pico-8 play session: hold → + tap 🅾, after a click and taps of 🅾, ❎, 🅾+❎, 🅾 in the second before t = 0

[t = 1 s] hold → ~1s, tap 🅾 ~2×
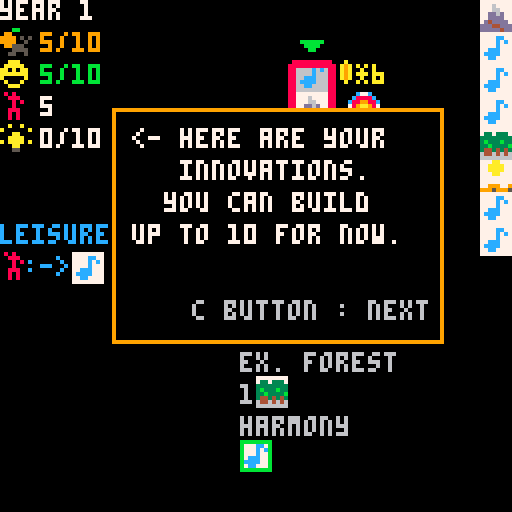
[t = 2 s] hold → ~2s, tap 🅾 ~4×
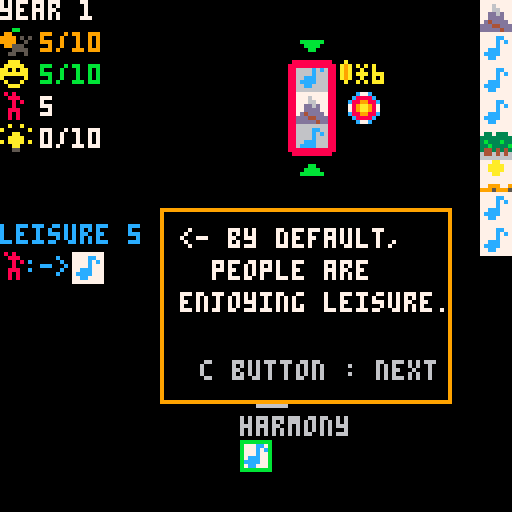
[t = 4 s] hold → ~4s, tap 🅾 ~7×
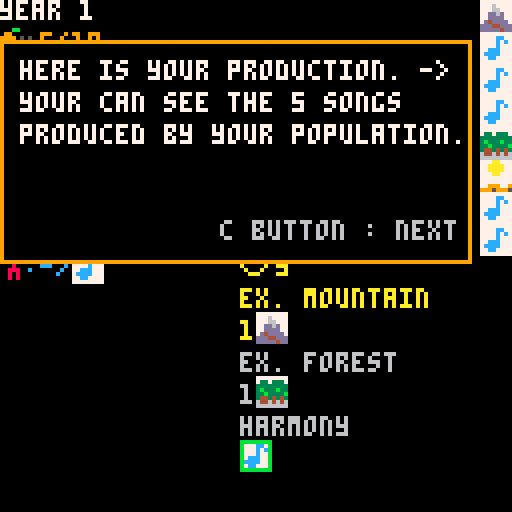
[t = 6 s] hold → ~6s, tap 🅾 ~10×
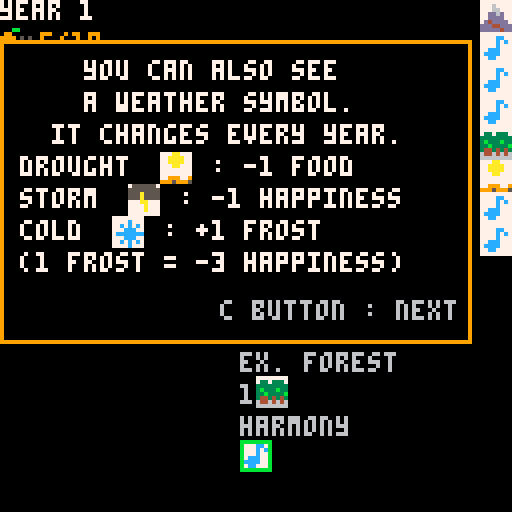
[t = 8 s] hold → ~8s, tap 🅾 ~14×
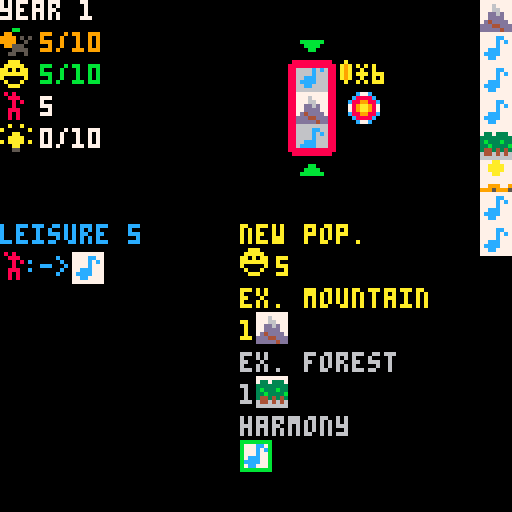

pico-8 cartridge
version 7
__lua__
combos_displayed = 4

p_song = {1, "song"}
p_wood = {2, "wood"}
p_game = {3, "game"}
p_fruit = {4, "fruit",{"+1 food"}}
p_rock = {5, "rock"}
p_clay = {6, "clay"}
p_storm = {7, "storm",{"-1 happiness"}}
p_cold = {8, "cold",{"+1 frost","(-3 happiness)"}}
p_mushroom = {9, "mushroom"}
p_spear = {10, "spear",{"beats 1 enemy","on the sides"}}
p_fire = {11, "fire", {"-1 frost"}}
p_speech = {12, "speech"}
p_fence = {13, "fence", {"stuns enemies","on the sides"}}
p_forest = {14, "forest"}
p_mountain = {15, "mountain"}
p_hammerstone = {25, "hammerstone",{"stuns and beats","enemy at its right"}}
p_flint = {26, "flint", {"beats 1 adjacent enemy"}}
p_coal = {27, "coal"}
p_gem = {28, "gem"}
p_gold = {29, "gold"}
p_oil = {30, "oil"}
p_uranium = {31, "uranium"}
p_sheep = {32, "sheep", {"+3 food"}}
p_horse = {33, "horse"}
p_manure = {34, "manure", {"-1 happiness"}}
p_fur = {35, "fur", {"-1 frost"}}
p_jar = {36, "jar", {"+1 max food","for the year"}}
p_dwelling = {37, "dwelling"}
p_effigy = {38, "effigy",{"+1 max happy","for the year","+1 happiness"}}
p_altar = {39, "altar"}
p_persuasion = {40, "persuasion"}
p_drought = {41, "drought",{"-1 food"}}

p_wolf = {42, "wolf",
{"-2 food",
"if no food,",
"-1 population"},
{"the remnants of the",
"hungry wolf pack flee !",
"with them gone,",
"there should be",
"more game for you !",
"(+1 game for the year)"},
2, {3,4}, {2,3}}

p_outcast = {43, "outcast",
{"-3 food"},
{"the outcasts scatter",
"before your might.",
"awed by your power,",
"some of them",
"beg to join you.",
"(+1 population)"},
3, nil, {1,2}}

p_bear = {44, "bear",
{"-5 food",
"if no food,",
"-1 population"},
{"you have defeated",
"the bears !"},
4, {4,5}, {3,4}}

p_raider = {45, "raider",
{"cannot be locked",
"-1 leisure pop.",
"-2 food"},
{"the ravaging raiders",
"have been repelled !"},
5, nil, {5,6}}

p_wheat = {52, "wheat"}
p_masonry = {53, "masonry"}
p_arrow = {54, "arrow", {"beats 2 enemies","on the sides"}}

sp_oven = "sp_oven"
sp_shrine = "sp_shrine"
sp_torchlight = "sp_torchlight"

lands = {p_forest, p_mountain}
mountains = {p_rock, p_clay, p_gem, p_stone, p_coal, p_gold, p_rock, p_oil, p_rock, p_rock, p_uranium}
all_explore = {"ex. forest","ex. mountain","ex. cave"}

seasons = {{"spring", 5, {}},
{"summer", 6, {p_storm}},
{"fall", 5, {p_storm}},
{"winter", 4, {p_cold}}}

weathers = {p_storm, p_cold, p_drought}
enemy_types = {
 [1] = {p_wolf, p_outcast},
 [2] = {p_bear, p_raider}
}

function remove(list, rank)
 for i = rank, #list do
  list[i] = list[i+1]
 end
end

function nb_in(item, list)
 nb = 0
 for i in all(list) do
  if (i == item) nb+=1
 end
 return nb
end

function deepcopy(list)
 res = {}
 for i in all(list) do
  add(res, i)
 end
 return res
end

function show_sign(val)
 if (val>0) return "+"..val
 return val
end


---------- combos

function combo(name, text, requires,
tech, effect)
 c = {}
 c.name = name
 c.text = text
 c.order = requires[1]
 c.quantity = {}
 c.only = {}
 c.none = {}
 for i = 1, #requires[2], 2 do
  if requires[2][i+1] == "only" then
   add(c.only, requires[2][i])
  elseif requires[2][i+1] == "none" then
   add(c.none, requires[2][i])
  elseif requires[2][i+1] == "left" then
   c.left = requires[2][i]
  elseif requires[2][i+1] == "right" then
   c.right = requires[2][i]
  else
   add(c.quantity, requires[2][i])
   add(c.quantity, requires[2][i+1])
  end
 end
 c.tech = tech
 c.effect = effect
 return c
end

function message(x0, y0, x1, y1, text, next_msg)
 m = {}
 m.x0 = x0
 m.y0 = y0
 m.x1 = x1
 m.y1 = y1
 m.text = text
 m.next_msg = next_msg
 return m
end

function max_food()
 mf = 10
 for i in all(techs) do
  if (i[1] == "granary") mf+=1
 end
 return mf+yearly_mf
end

function max_happiness()
 mh = 10
 for i in all(techs) do
  if (i[1] == "ritual") mh+=1
  if (i[1] == "tradition") mh+=2
  if (i[1] == "law") mh+=3
  if (i[1] == "justice") mh+=4
 end
 return mh+yearly_mh
end

function max_tech()
 return 10*(#wheel)
end

function quantity(prod, item)
 cut = 0
 if prod == p_fire then
  for i in all(sp_tech) do
   if (i==sp_oven) cut+=1
  end
 end
 if type(item) == "number" then
  q = item
 else
  q = 1
  for j in all(techs) do
   if (j[1]==item) q+=1
   if (j[1]=="altar" and nb_in(item,{"ritual","tradition"})>0) q-=1
  end
 end
 return max(cut+q,0)
end

function c_level(lvl)
 if (#wheel<lvl) current_msg=lvl_msg[lvl]
 for i = #wheel+1, lvl do
  add(wheel, false)
  add(slides, 0)
 end
-- if (#wheel>=3) slide_action=true
end


---------- combo effects

function c_attack(range, nb_targets, prod)
 nt = nb_targets
-- nb_targets = target[2]
-- if target[1] == "visible" then
 for i in all(range) do
  if (nt<=0) break
  if i > 0
  and i <= #wheel
  and nb_in(roster[wheel[i]], enemies) > 0
  and nb_in(wheel[i], killed) <= 0 then
   add(killed, wheel[i])
   if prod != nil then
    add(passive_anims, {prod, "beats "..roster[wheel[i]][2]})
   end
   nt -= 1
  end
 end
end

function c_attack_wheel(nb_targets)
 ran = {}
 for i = 1, #wheel do
  add(ran, i)
 end
 c_attack(ran, nb_targets)
end

function c_bird_hunt()
 nb_game = 0
 for i in all(roster) do
  if (i==p_game) nb_game+=1
 end
 c_mod_food(nb_game*4)
end

function c_harvest()
 harvested = 0
 for i in all(wheel) do
  if (roster[i]==p_wheat) harvested+=harvest_bonus
 end
 c_mod_food(harvested)
end

function c_newpop(tmp)
-- happiness -= pop_total()
 leisure += 1
end

function c_mod_happiness(val,prod)
 happiness = min(max_happiness(),happiness+val)
 if prod != nil then
  add(passive_anims, {prod,show_sign(val).." happiness"})
 end
end

function c_mod_happiness_low(val, prod)
 if happiness < 0 then
  c_mod_happiness(val*3, prod)
 else
  c_mod_happiness(val, prod)
 end
end

function c_mod_food(val, prod)
 food = max(0,food+val)
 if prod != nil then
  add(passive_anims, {prod,show_sign(val).." food"})
 end
end

function game_over()
 current_msg = message(0, 0, 127, 127,
 {"on their "..year.."th year,",
 "",
 "the brave tribe met their end.",
 "",
 "",
 "***** game over *****"},
 "restart")
end

function exile_pop()
 if pop_total() <= 1 then
  game_over()
  return
 end
 exile = flr(rnd(pop_total()))+1
 if exile <= leisure then
  exile_anim = {"leisure", 100}
  leisure -= 1
 else
  exile -= leisure
  for activ in all(techs) do
   if activ[2] == "activity" then
    exile -= 1
    if exile == 0 then
     exile_anim = {activ[1], 100}
     del(techs, activ)
     sel_tech = 0
     break
    end
   end
  end
 end
end

function c_devour(val)
 if food > 0 then
  c_mod_food(-val)
 else
  add(passive_anims, {p, "-1 pop. !"})
  exile_pop()
 end
end

function c_mod_happiness_leisure(tmp, prod)
 c_mod_happiness(leisure, prod)
end

function c_vision(tmp, prod)
 c_mod_happiness(-1, prod)
 locked = {}
 nb_actions += 1
end

function c_add(tmp, prod)
 add(additional, tmp)
 if prod != nil then
  add(passive_anims, {prod,"produces "..tmp[2]})
 end
end

function c_mod_mh(val,prod)
 yearly_mh+=val
 if (val!=0) add(passive_anims,{prod,show_sign(val).."max happy."})
end

function c_mod_mf(val,prod)
 yearly_mf+=val
 if (val!=0) add(passive_anims,{prod,show_sign(val).."max food"})
end

function paved_count()
 pc = 0
 for i in all(techs) do
  if (i[1]=="paved road") pc+=1
  if (nb_in(i[1], all_explore)>0) pc-=1
 end
 return pc
end


---------- messages

msg_intro10 = message(10, 50, 115, 105,
{" you start with 1 reel.",
"      to spin it,",
"push the big button",
"     with the c key.",
{21,90,20}})

msg_intro9 = message(0, 50, 110, 100,
{"     all these symbols",
"       will show up",
"       on the reel."},
msg_intro10)

msg_intro8 = message(0, 10, 117, 85,
{"    you can also see",
"    a weather symbol.",
"  it changes every year.",
"drought     : -1 food",
"storm     : -1 happiness",
"cold     : +1 frost",
"(1 frost = -3 happiness)",
{41,40,28},
{7,32,36},
{8,28,44}},
msg_intro9)

msg_intro7 = message(0, 10, 117, 75,
{"   you can also see",
" a mountain",
" and a forest.",
" these are always available",
" to explore.",
{15,50,12},
{14,60,20}},
msg_intro8)

msg_intro6 = message(0, 10, 117, 65,
{"here is your production. ->",
"your can see the 5 songs",
"produced by your population."},
msg_intro7)

msg_intro5 = message(40, 52, 112, 95,
{"leisure produces",
"  1 song",
{1,40,12}},
msg_intro6)

msg_intro4 = message(40, 52, 112, 100,
{"<- by default,",
"  people are",
"enjoying leisure."},
msg_intro5)

msg_intro3 = message(28, 27, 110, 85,
{"<- here are your",
"   innovations.",
"  you can build",
"up to 10 for now."},
msg_intro4)

msg_intro2 = message(15, 20, 127, 50,
{"<- here is your population."},
msg_intro3)

msg_intro1 = message(0, 50, 115, 120,
{"",
"",
"welcome to spinvilization,",
"  the game that lets you",
"  build your civilization",
"    by spinning reels !"},
msg_intro2)

msg_sliders = message(0, 50, 110, 127,
{"your tribe is nomadic,",
"they can travel to improve",
"the outcome of the wheel!",
"",
"when on a reel,",
"press up/down",
"to move a step.",
"use it to your advantage!"})

msg_spinned = message(-4, 50, 58, 125,
{"   good !",
"let's see",
"if you can",
"match a combo.",
"push right to",
"go to the list",
"of combos."})

msg_sel_combo2 = message(-5, 0, 58, 120,
{"move up/down",
"to check combos.",
"matched combos",
"are in yellow.",
"",
"new population",
"is special. it",
"only requires",
"that your",
"value reaches",
"your current",
"population",
"number.",
{17,42,68}})

msg_sel_combo = message(0, 0, 120, 120,
{"how to match a combo :",
"",
"",
"        : sequence",
"",
"    :    on the left reel",
"    :    on the right reel",
"",
"2   1    : amount needed",
"",
"     : only those symbols",
"on the remaining reels",
"     : none of those symbols",
{10,6,28},
{3,14,28},
{13,22,28},
{5,6,44},
{49,6,44},
{5,27,44},
{11,6,52},
{50,6,52},
{11,27,52},
{3,11,68},
{10,27,68},
{35,6,84},
{36,14,84},
{23,6,84},
{23,14,84},
{1,6,100},
{12,14,100},
{59,6,100},
{59,14,100}},
msg_sel_combo2)

msg_year4 = message(27, 5, 127, 60,
{"after eating, any food",
"over the",
"storage capacity",
"is wasted."})

msg_year3 = message(27, 11, 127, 95,
{"<-   this is your",
"civilization's",
"happiness/max happiness",
"",
"if happiness falls",
"below 0,",
"you lose 1 population."},
msg_year4)

msg_year2 = message(27, 3, 127, 75,
{"<-   here is your",
" food/storage capacity",
"",
"if there is not",
" enough food, they",
"lose happiness instead."},
msg_year3)

msg_year1 = message(0, 50, 115, 115,
{"one last action before",
"the end of the year !",
"",
"every year, your population",
"       needs to eat."},
msg_year2)

msg_lvl2_2 = message(0, 45, 110, 100,
{"as you entered a new age,",
"you gained a new reel !",
"you can now lock a reel",
"by pressing c when on it."})

msg_lvl2 = message(0, 0, 110, 95,
{"      age 2",
"    age of tools",
"",
"tools allow a species",
"to overcome their physical",
"limitations, accomplishing",
"complex tasks.",
"many animals use tools."},
msg_lvl2_2)

msg_lvl3_2 = message(0, 45, 110, 127,
{"your civilization",
"has settled !",
"",
"now you can slide a reel",
"multiple times, but",
"each time costs an action.",
"use it wisely : sliding",
"at the right time",
"is key to success."})

msg_lvl3 = message(0, 0, 110, 125,
{"      age 3",
" age of sedentism",
"",
"settling on a fertile land",
"allows for a great",
"increase in population,",
"at the cost of",
"being vulnerable",
"to low harvest.",
"drought, animal plague,",
"frost cause starvation.",
"in response, people look",
"to the stars for answers."},
msg_lvl3_2)

msg_lvl4_2 = message(0, 20, 127, 127,
{"that's the end of",
"the journey for now !",
"(spinvilization will be back)",
"thanks for playing !",
"i hope you enjoyed it.",
"",
"",
"",
"you can keep playing any try",
"to last as long as possible."})

msg_lvl4 = message(0, 0, 110, 127,
{"         age 4",
"   age of the state",
"",
"following sedentism, the",
"successful tribes have",
"expanded their numbers to",
"the thousands, making it",
"impossible to know all",
"one's peers. interactions",
"with strangers become more",
"common. trade and other",
"impersonal relations",
"flourish, and a need for",
"a common framework arises.",
},
msg_lvl4_2)


lvl_msg = {nil,msg_lvl2,msg_lvl3,msg_lvl4}

current_msg = msg_intro1

already_spinned = false
already_sel_combo = false
already_sel_tech = false
already_sliders = false
already_year = false

---------- combos

function init_combos()
 return {
 {
  -- new population
  combo("new pop.",
  {"+1 population"},
  {{}, {}, {}, {}},
  "instant",
  {c_newpop}),
  -- combos level 1
  -- effigy
  combo("effigy",
  {"activity :","uses clay,","produces","effigy"},
  {{}, {p_clay,1}},
  {"activity", {p_clay}, {p_effigy}},
  {}),
  -- explore forest
  combo("ex. forest",
  {"activity :","produces","wood,","game,","mushroom","and fruit"},
  {{}, {p_forest,1}},
  {"activity", {}, {p_wood,p_game,p_fruit,p_mushroom}},
  {}),
  -- explore mountain
  combo("ex. mountain",
  {"activity :","produces","rock","and clay"},
  {{}, {p_mountain,1}},
  {"activity", {}, {p_rock,p_clay}},
  {}),
  -- hammerstone
  combo("hammerstone",
  {"activity :","uses","rock,","produces","hammerstone,","unlocks","age 2"},
  {{}, {p_rock,1}},
  {"activity", {p_rock}, {p_hammerstone}},
  {}),
  -- harmony
  combo("harmony",
  {"instant :","+5 happiness"},
  {{}, {p_song,"only"}},
  "instant",
  {c_mod_happiness,5}),
  -- humming
  combo("humming",
  {"instant :","+1 happiness"},
  {{}, {p_song,1}},
  "instant",
  {c_mod_happiness,1}),
  -- rabbit hunt
  combo("rabbit hunt",
  {"instant :","+2 food"},
  {{}, {p_game,1,p_song,"none",p_speech,"none"}},
  "instant",
  {c_mod_food,2}),
  -- spear
  combo("spear",
  {"activity :","uses","wood,","produces","spear,","unlocks","age 2"},
  {{}, {p_wood,1}},
  {"activity", {p_wood}, {p_spear}},
  {}),
  -- vision
  combo("vision",
  {"instant :","-1 happiness,","unlock all","slots, and","roll","for free"},
  {{}, {p_mushroom,1}},
  "instant",
  {c_vision})
 },
 {
  -- combos level 2
  -- altar
  combo("altar",
  {"activity :","uses rock","and effigy","produces","altar,","and ritual","and tradition","cost 1 less"},
  {{}, {p_rock,1,p_effigy,1}},
  {"activity", {p_rock,p_effigy}, {p_altar}},
  {}),
  -- arrow
  combo("arrow",
  {"activity :","uses spear","and flint,","produces","arrow"},
  {{p_spear,p_flint}, {}},
  {"activity", {p_spear,p_flint}, {p_arrow}},
  {}),
  -- bird hunt
  combo("bird hunt",
  {"instant :","+4 food","for each","game","produced"},
  {{}, {p_arrow,1,p_forest,1,p_song,"none",p_speech,"none"}},
  "instant",
  {c_bird_hunt}),
  -- boar hunt
  combo("boar hunt",
  {"instant :","+5 food"},
  {{}, {p_game,1,p_spear,1,p_song,"none",p_speech,"none"}},
  "instant",
  {c_mod_food,5}),
  -- bonfire
  combo("bonfire",
  {"instant :","+8 happiness"},
  {{}, {p_song,1,p_fire,"only"}},
  "instant",
  {c_mod_happiness,8}),
  -- charcoal
  combo("charcoal",
  {"activity :","uses wood,","produces","fire and","coal"},
  {{}, {p_wood,1,p_fire,1}},
  {"activity", {p_wood}, {p_fire,p_coal}},
  {}),
  -- deer hunt
  combo("deer hunt",
  {"instant :","+7 food"},
  {{}, {p_game,1,p_arrow,1,p_song,"none",p_speech,"none"}},
  "instant",
  {c_mod_food,7}),
  -- ember guardian
  combo("embers",
  {"activity :","uses wood,","produces","fire"},
  {{p_storm,p_wood}, {}},
  {"activity", {p_wood}, {p_fire}},
  {}),
  -- explore cave
  combo("ex. cave",
  {"activity :","produces","dwelling,","manure,","and clay,","unlocks age3"},
  {{p_fire,p_mountain}, {}},
  {"activity", {}, {p_dwelling,p_manure,p_clay}},
  {}),
  -- flint
  combo("flint",
  {"activity :","uses rock,","produces","flint"},
  {{p_hammerstone,p_rock}, {}},
  {"activity", {p_rock}, {p_flint}},
  {}),
  -- folksong
  combo("folksong",
  {"instant :","+1 happiness","for each","population","in leisure"},
  {{}, {p_song,1,p_speech,1}},
  "instant",
  {c_mod_happiness_leisure}),
  -- fur
  combo("fur",
  {"activity :","uses game,","produces","fur"},
  {{}, {p_game,"left",p_game,"right"}},
  {"activity", {p_game}, {p_fur}},
  {}),
  -- igloo
  combo("igloo",
  {"activity :","uses cold,","produces","dwelling,","-1 food","per year,","unlocks age3"},
  {{p_cold,p_cold}, {}},
  {"activity", {p_cold}, {p_dwelling}},
  {}),
  -- menhir
  combo("menhir",
  {"innovation :","before","eating,","if","happiness<0,","+1 happiness"},
  {{p_rock,p_rock}, {}},
  {"dev"},
  {}),
  -- mourning
  combo("mourning",
  {"instant :","+2 happiness,","tripled if","happiness<0"},
  {{p_song,p_song}, {}},
  "instant",
  {c_mod_happiness_low,2}),
  -- fireside story
  combo("fire story",
  {"instant :","+3 happiness"},
  {{}, {p_fire,1,p_speech,1}},
  "instant",
  {c_mod_happiness,3}),
  -- ritual
  combo("ritual",
  {"innovation :","+1 max","happiness,","rituals cost","+1 song"},
  {{}, {p_song,"ritual"}},
  {"dev"},
  {}),
  -- shaman
  combo("shaman",
  {"activity :","uses song,","produces","speech"},
  {{}, {p_mushroom,1,p_song,1}},
  {"activity", {p_song}, {p_speech}},
  {}),
  -- sparks
  combo("sparks",
  {"instant :","produces","fire","for the year"},
  {{p_flint,p_flint}, {}},
  "instant",
  {c_add,p_fire}),
  -- stone throw
  combo("stone throw",
  {"instant :","beats","1 enemy"},
  {{}, {p_rock,"left"}},
  "instant",
  {c_attack_wheel,1}),
  -- tent
  combo("tent",
  {"activity :","uses fur,","produces","dwelling,","unlocks","age 3"},
  {{}, {p_fur,"left",p_fur,"right"}},
  {"activity", {p_fur}, {p_dwelling}},
  {}),
  -- totem
  combo("totem",
  {"innovation :","animals","give +1 max","happiness","for the year"},
  {{}, {p_effigy,1,p_wood,1}},
  {"dev"},
  {})
 },
 {
  -- combos level 3
  -- bricks
  combo("bricks",
  {"activity :","uses clay,","produces","masonry"},
  {{}, {p_fire,2,p_clay,2}},
  {"activity", {p_clay}, {p_masonry}},
  {}),
  -- buffalo hunt
  combo("buffalo hunt",
  {"instant :","+15 food"},
  {{}, {p_game,2,p_spear,1,p_song,"none",p_speech,"none"}},
  "instant",
  {c_mod_food,15}),
  -- burial mound
  combo("burial mound",
  {"instant :","+3 happiness,","tripled if","happiness<0"},
  {{}, {p_spear,"only",p_flint,"only",p_fur,"only",p_effigy,"only",p_jar,"only"}},
  "instant",
  {c_mod_happiness_low,3}),
  -- burn coal
  combo("burn coal",
  {"activity :","uses coal","and fire,","produces","fire and fire"},
  {{}, {p_coal,1,p_fire,2}},
  {"activity", {p_coal,p_fire}, {p_fire,p_fire}},
  {}),
  -- cobblestone
  combo("cobblestone",
  {"activity :","uses rock,","produces","masonry"},
  {{}, {p_hammerstone,1,p_rock,1,p_clay,1}},
  {"activity", {p_rock}, {p_masonry}},
  {}),
  -- farm
  combo("farm",
  {"activity :","produces","wheat,","farms cost","+1 fence"},
  {{}, {p_dwelling,1,p_fence,"farm"}},
  {"activity", {}, {p_wheat}},
  {}),
  -- fence
  combo("fence",
  {"activity :","uses wood,","produces","fence"},
  {{p_wood,p_wood}, {}},
  {"activity", {p_wood}, {p_fence}},
  {}),
  -- granary
  combo("granary",
  {"innovation :","+1 max food,","+1 jar bonus"},
  {{}, {p_dwelling,1,p_game,"none",p_sheep,"none",p_horse,"none",p_bear,"none"}},
  {"dev"},
  {}),
  -- grove
  combo("grove",
  {"innovation :","+1 fruit","bonus"},
  {{}, {p_fence,"left",p_fence,"right",p_fruit,"only"}},
  {"dev"},
  {}),
  -- harvest
  combo("harvest",
  {"instant :","+1 food","for each","wheat"},
  {{}, {p_wheat,1,p_storm,"none",p_drought,"none",p_cold,"none"}},
  "instant",
  {c_harvest}),
  -- horse taming
  combo("ride horse",
  {"activity :","uses sheep,","produces","horse"},
  {{}, {p_sheep,1,p_speech,"only"}},
  {"activity", {p_sheep}, {p_horse}},
  {}),
  -- oracle
  combo("oracle",
  {"activity :","uses altar,","produces","speech"},
  {{}, {p_mountain,1,p_storm,1,p_song,"only",p_altar,"only"}},
  {"dev", {p_altar}, {p_speech}},
  {}),
  -- oven
  combo("oven",
  {"activity :","uses rock","and fire,","combos","require","-1 fire"},
  {{p_rock,p_fire,p_rock}, {}},
  {"activity", {p_rock,p_fire}, {sp_oven}},
  {}),
  -- pottery
  combo("pottery",
  {"activity :","uses clay,","produces","jar"},
  {{}, {p_clay,"left",p_clay,"right"}},
  {"activity", {p_clay}, {p_jar}},
  {}),
  -- shrine
  combo("shrine",
  {"innovation :","uses altar,","after eating,","1 excess food","is converted","to happiness"},
  {{p_fence,p_altar,p_fence}, {}},
  {"dev", {p_altar}, {sp_shrine}},
  {}),
 -- oven
-- combo("oven",
-- {{p_rock,p_coal,p_rock}, {}, {}, {}},
-- {"activity", {p_rock,p_coal}, {p_oven}},
-- {}),
  -- sheep taming
  combo("tame sheep",
  {"activity :","produces","sheep and","manure"},
  {{p_spear,p_game,p_fence}, {}},
  {"activity", {}, {p_sheep, p_manure}},
  {}),
  -- torch light
  combo("torch light",
  {"innovation :","uses fire,","+1 action","per year"},
  {{}, {p_fire,"right"}},
  {"dev", {p_fire}, {sp_torchlight}},
  {}),
  -- tradition
  combo("tradition",
  {"innovation :","+2 max","happiness,","traditions","cost","+1 speech"},
  {{}, {p_speech,"tradition"}},
  {"dev"},
  {}),
  -- village council
  combo("v. council",
  {"activity :","uses spear","and speech,","produces","persuasion,","unlocks age4"},
  {{}, {p_spear,1,p_speech,"only"}},
  {"activity", {p_spear,p_speech}, {p_persuasion}},
  {})
-- },
-- {
  -- combos level 4
  -- paved road
--  combo("paved road",
--  {{}, {p_masonry,"paved road"}},
--  "dev",
--  {})
 }
}
end

---------- end of combos


function actions_year()
 ay = 6
 for i in all(sp_tech) do
  if (i==sp_torchlight) ay+=1
 end
 return ay
end

function pop_total()
 t =  leisure
 for i in all(techs) do
  if (i[2] == "activity") t+=1
 end
 return t
end

function actual_prod(w, r)
 a = {}
 for i in all(w) do
 add(a, r[i])
 end
 return a
end

function new_pop_threshold()
 return pop_total()-recruit_bonus
end

function c_dist(c, w)
 if c.name == "new pop." then
  if happiness >= new_pop_threshold() then
   return {0, {}}
  else
   return {1, {}}
  end
 end
 dist = 0
 actual = actual_prod(w, roster)
 part = {}
 for i,j in pairs({[#actual]=c.right,[1]=c.left}) do
  if j != nil then
   if (nb_in(j,roster)<=0) return nil
   if j == actual[i] then
    add(part, i)
--    remove(actual, i)
   else
    dist += 1
   end
  end
 end
 for i in all(c.order) do
  if (nb_in(i,roster)<=0) return nil
 end
-- for i = 1, #c.quantity, 2 do
--  if (nb_in(c.quantity[i],roster)<=0) return -1
-- end
 if #c.order > 0 then
  best_order = {#c.order, 0}
  for i = 0, #actual-#c.order do
   tmp = 0
   for j = 1, #c.order do
    if (nb_in(i+j,part)>0 or c.order[j]!=actual[i+j]) tmp+=1
   end
   if (tmp<best_order[1]) best_order={tmp,i}
  end
  dist += best_order[1]
 end
 for i = 1, #c.order do
  add(part, i+best_order[2])
--  del(actual, i)
 end
 if #c.quantity > 0 then
  for i = 1, #c.quantity, 2 do
   q = quantity(c.quantity[i], c.quantity[i+1])
   if (q>0 and nb_in(c.quantity[i],roster)<=0) return nil
--   n = nb_in(c.quantity[i], actual)
   for j = 1, #actual do
    if (q<=0) break
    if nb_in(j,part) <= 0 and actual[j] == c.quantity[i] then
     q -= 1
     add(part, j)
    end
   end
--   for j = 1, min(n,q) do
--    del(actual, c.quantity[i])
--   end
--   if (n<q) dist+=q-n
   dist += q
  end
 end
 if #c.only > 0 then
  only_possible = true
  for i = 1, #actual do
   if nb_in(i, part) <= 0 then
    if nb_in(actual[i], c.only) <= 0 then
     dist+=1
     only_possible = false
    else
     add(part, i)
    end
   end
  end
  for i in all(c.only) do
   if (nb_in(i,roster)>0) only_possible=true
  end
  if (not only_possible) return nil
 end
 for i = 1, #actual do
  if (nb_in(i,part)<=0 and nb_in(actual[i],c.none)>0) dist+=1
-- for i in all(c.none) do
--  dist += nb_in(i,actual)
-- end
 end
 return {dist,part}
end

function w_shift(r, pos, shift)
 return ((pos+shift-1)%#r) + 1
end

function instant_prod()
 if (roster==nil) return
 frost = 0
 granary_bonus = 0
 grove_bonus = 0
 totem_bonus = 0
 neutralized = {}
 for i in all(techs) do
  if (i[1]=="granary") granary_bonus+=1
  if (i[1]=="grove") grove_bonus+=1
  if (i[1]=="totem") totem_bonus+=1
 end
 actual = actual_prod(wheel,roster)
 for i = 1, #actual do
  if anim[i] != -1 then
   p = actual[i]
   if (p==p_fruit) c_mod_food(1+grove_bonus,p)
   if (p==p_wheat) harvest_bonus+=1 add(passive_anims,{p,"+1 harvest bonus"})
   if (p==p_game) c_mod_mh(totem_bonus,p)
   if p == p_sheep then
    c_mod_mh(totem_bonus,p)
    c_mod_food(3,p)
   end
   if (p==p_horse) c_mod_mh(totem_bonus,p)
   if (p==p_wolf) c_mod_mh(totem_bonus,p)
   if (p==p_bear) c_mod_mh(totem_bonus,p)
   if p == p_effigy then
    c_mod_mh(1,p)
    c_mod_happiness(1,p)
   end
   if (p==p_storm) c_mod_happiness(-1,p)
   if (p==p_drought) c_mod_food(-1,p)
   if (p==p_manure) c_mod_happiness(-1,p)
   if (p==p_jar) c_mod_mf(1+granary_bonus,p)
   if (p==p_cold) frost += 1
   if (p==p_fire) frost -= 1
   if (p==p_fur) frost -= 1
   if (p==p_gem) c_mod_happiness(2,p)
   if (p==p_dwelling) recruit_bonus+=1
   if (p==p_hammerstone) c_attack({i+1},1,p)
   if (p==p_hammerstone) add(neutralized, i+1)
   if (p==p_spear) c_attack({1,#wheel},1,p)
   if (p==p_fence) add(neutralized, 1)
   if (p==p_fence) add(neutralized, #wheel)
   if (p==p_flint) c_attack({i-1,i+1},1,p)
   if (p==p_arrow) c_attack({1,#wheel},2,p)
  end
 end
 if (frost>0) c_mod_happiness(-(frost*3),p_cold)
 for i = 1, #actual do
  p = actual[i]
  if nb_in(i, neutralized) > 0 then
   if (p==challenger) add(passive_anims, {p, "is stunned !"})
  else
   if anim[i] != -1 then
    if (p==p_wolf) c_devour(2,p)
    if (p==p_outcast) c_mod_food(-3,p)
    if (p==p_bear) c_devour(5,p)
    if p == p_raider then
     c_mod_food(-2,p)
     if leisure > 0 then
      leisure -= 1
      if pop_total() <= 0 then
       game_over()
       return
      end
     end
    end
   end
  end
 end
 vanquish()
end

function vanquish()
-- if #killed > 0 then
--  print()
--  happiness = #killed
--  print(erazze[5])
-- end
 for i in all(killed) do
  del(enemies, roster[i])
 end
 killed = {}
 if #enemies <= 0
 and challenger != nil then
  partial_msg = deepcopy(challenger[4])
  if challenger[6] != nil then
   food_b = challenger[6][1]+flr(rnd(challenger[6][2]))
   c_mod_food(food_b)
   add(partial_msg, "+"..food_b.." food")
  end
  if challenger[7] != nil then
   happy_b = challenger[7][1]+flr(rnd(challenger[7][2]))
   c_mod_happiness(happy_b)
   add(partial_msg, "+"..happy_b.." happiness")
  end
  if (challenger==p_wolf) c_add(p_game)
  if (challenger==p_outcast) leisure+=1
--  if (challenger==p_outcast) leisure+=1
--  display(reward)
  current_msg = message(10, 50, 110, 127, partial_msg, nil)
  challenger = nil
 end
end

function add_enemies()
 if (rnd(1)>0.25) return
 new_enemies = flr(rnd(year))+1
 current_val = 0
 for i in all(enemies) do
  current_val += i[5]
 end
 if (new_enemies<=current_val) return
 possible = {}
 for i = #wheel-1, #wheel do
  if enemy_types[i] != nil then
   for j in all(enemy_types[i]) do
    add(possible, j)
   end
  end
 end
 if (#possible<=0) return
 challenger = possible[flr(rnd(#possible))+1]
 enemies = {}
 for i = 1, new_enemies, challenger[5] do
  add(enemies, challenger)
 end
end

function update_combos(lvl)
 dists = {}
 for i = 0, 20 do
  dists[i] = {}
 end
 for i = 1, lvl do
  for j in all(combos[i]) do
   d = c_dist(j, wheel)
   if d != nil then
    add(dists[d[1]], {j,d[2]})
   end
  end
 end
 flat_dists = {}
 for i = 0, 20 do
  for j in all(dists[i]) do
   add(flat_dists, {i,j[1],j[2]})
  end
 end
 sel_combo = 1
 sel_prod = 1
 return flat_dists
end

function update_roster()
-- instant_prod()
 roster = {}
 sp_tech = {}
 our_lands = 2
-- for i in all(techs) do
--  if (nb_in(i[1], {"ex. forest", "ex. mountain", "ex. cave"})>0) our_lands+=1
-- end
 for i = 1, our_lands do
  add(roster, landscape[i])
 end
 for i = 1, leisure do
  add(roster, p_song)
 end
 add(roster, yearly_w)
 for i in all(enemies) do
  add(roster, i)
 end
 for i in all(additional) do
  add(roster, i)
 end
 changed = true
 tmp_tec = deepcopy(techs)
 while changed do
  changed = false
  for i in all(tmp_tec) do
   tmp_ros = deepcopy(roster)
   paid = true
   for j in all(i[3]) do
    if nb_in(j, roster) > 0 then
     del(roster, j)
    else
     paid = false
    end
   end
   if paid then
    changed = true
    for j in all(i[4]) do
     if nb_in(j,{sp_oven,sp_shrine,sp_torchlight}) > 0 then
      add(sp_tech, j)
     else
      add(roster, j)
     end
    end
    del(tmp_tec, i)
   else
    roster = tmp_ros
   end
  end
 end
 tmp_ros = deepcopy(roster)
 roster = {}
 while #tmp_ros > 0 do
  add(roster, tmp_ros[flr(rnd(#tmp_ros))+1])
  del(tmp_ros, roster[#roster])
 end
-- locked = {}
 if (#wheel>=3) slide_action=true
 roll()
end

function change_year()
-- vanquish()
-- instant_prod()
 year += 1
 consume = pop_total()
 for i in all(techs) do
  if (i[1]=="igloo") consume+=1
  if (i[1]=="menhir" and happiness<0) c_mod_happiness(1)
 end
 food -= consume
 if food < 0 then
  happiness += food
  food = 0
 elseif food > max_food() then
  for i in all(sp_tech) do
   if (i==sp_shrine) then
    c_mod_happiness(1)
    food -= 1
    if (food<=max_food()) break
   end
  end
  if (food>max_food()) add(waste_anims, {food-max_food(), 30, 8, 100})
  food = max_food()
 end
 if happiness<0 and happiness<new_pop_threshold() then
  exile_pop()
 end
 harvest_bonus = 1
 recruit_bonus = 0
 nb_actions = actions_year()
 add_enemies()
 additional = {}
 yearly_mf = 0
 yearly_mh = 0
 if (happiness>max_happiness()) add(waste_anims, {happiness-max_happiness(), 30, 16, 100})
 happiness = min(max_happiness(),happiness)
 yearly_w = weathers[flr(rnd(#weathers))+1]
 update_roster()
end

function reset_slides()
 slides = {}
 for i = 1, #wheel do
  add (slides, 0)
 end
end

function slide_cost()
 if (not slide_action) return 0
 cost = 0
 for i = 1, #wheel do
  cost += abs(slides[i])
 end
 return cost
end

function year_ended()
 return nb_actions-slide_cost() <= 0
end

function spend_action(ic)
 sel_wheel = #wheel + 1
 rolling = true
 must_update = ic!=nil or year_ended()
 if not must_update then
  for i = 1, #wheel do
   if nb_in(i,locked) <= 0 then
    anim[i] = -1
    slides[i] = 0
   end
  end
 else
  locked = {}
  nb_actions -= slide_cost()
  for i = 1, #wheel do
   slides[i] = 0
   if ic != nil and nb_in(i,ic)>0 then
    anim[i] = -1
   end
  end
  instant_prod()
 end
end

function finish_action()
 if year_ended() then
  change_year()
 else
  nb_actions -= 1
  if must_update then
--   instant_prod()
--   nb_actions -= slide_cost()
   update_roster()
  else
   roll()
  end
 end
 must_update = nil
end

function roll()
 anim = {}
 for i = 1, #wheel do
  if nb_in(i, locked) == 0 then
   wheel[i] = flr(rnd(#roster))+1
--   slides[i] = 0
   add(anim, flr(rnd(18)) + 8)
  else
   add(anim, 0)
  end
 rolling = false
 end
-- reset_slides()
-- sel_wheel = #wheel+1
 visible_combos = update_combos(#wheel)
end

--function anim_combo(c)
-- for i in all(c) do
--  anim[i] = -1
-- end
--end

function show_roster()
 for i = 1, #roster do
 if (wheel[sel_wheel]==i or (sel_wheel==#wheel+3 and sel_prod==i)) pal(7,9)
  spr(roster[i][1], 120-(8*flr((i-1)/16)), ((i-1)%16)*8)
  pal()
 end
end

function show_wheel(x0, y0)
 if sel_wheel == #wheel+2 
 and visible_combos[sel_combo][1] == 0 then
  parts = visible_combos[sel_combo][3]
 else
  parts = {}
 end
 for i = 1, #wheel do
  px = x0+((i-(#wheel+1))*8)
  for j = -1, 1, 2 do
   if nb_in(i, locked) > 0 then
    pal(11,10)
   elseif slide_action then
    if slides[i]*j >= 0 then
     if slide_cost() >= nb_actions then
      pal(11,8)
     else
      pal(11,12)
     end
    end
   elseif slides[i] == j then
    pal(11,8)
   end
   spr(16, px, y0+8+(j*15), 1, 1, false, j==-1)
   pal()
   if slide_action and slides[i]*j<0 then
--    spr(51, px, y0+8+(j*15), 1, 1, false, j==-1)
    ypos = y0+9+(j*18)
    if (j==1) ypos += 1
    print(abs(slides[i]), px+2, ypos, 10)
   end
  end
  pal(7,6)
  pal(6,7)
  if anim[i] != 0 then
   spr(57, px, y0)
   spr(57, px, y0+16)
   spr(57, px, y0+8)
  else
   spr(roster[w_shift(roster,wheel[i],-1)][1], px, y0)
   spr(roster[w_shift(roster,wheel[i],1)][1], px, y0+16)
   if i==sel_wheel then
    pal(7,9)
   elseif nb_in(i, locked) > 0 then
    pal(7,10)
   else
    pal()
   end
   spr(roster[wheel[i]][1], px, y0+8)
   if (nb_in(i,parts)>0) spr(56, px, y0+8)
  end
 end
 pal()
 color(8)
 rect(x0, y0, x0-(1+(#wheel*8)), y0+23)
 rect(x0+1, y0+1, x0-(2+(#wheel*8)), y0+22)
end

function show_spin(xpos, ypos)
 spr(22, xpos+3, ypos-1)
 color(10)
 actions_left = nb_actions
 if (slide_action) actions_left-=slide_cost()
 print("*"..max(actions_left,0), xpos+7, ypos+1)
 color(7)
 if sel_wheel == #wheel+1 then
  button_anim = (button_anim+1)%100
  if button_anim >= 50 then
   tmp = 21
  else
   tmp = 58
  end
 else
  tmp = 20
 end
 spr(tmp, xpos+5, ypos+8)
end

function show_requirements(v_prod, xpos, ypos)
 xshift = 0
 gap = 0
 for j,k in pairs({[49]=v_prod.left,[50]=v_prod.right}) do
  if k != nil then
   spr(k[1], xpos+xshift, ypos+6)
   spr(j, xpos+xshift, ypos+6)
   xshift += 8
   gap = 3
  end
 end
 xshift += gap
 gap = 0
 for j = 1, #v_prod.order do
  spr(v_prod.order[j][1], xpos+xshift, ypos+6)
  xshift += 8
  gap = 3
 end
 xshift += gap
 gap = 0
 for j = 1, #v_prod.quantity, 2 do
  spr(v_prod.quantity[j][1], xpos+xshift+4, ypos+6)
  print(quantity(v_prod.quantity[j], v_prod.quantity[j+1]), xpos+xshift, ypos+8)
  xshift += 13
  gap = 3
 end
 xshift += gap
 gap = 0
 color(6)
 for j = 1, #v_prod.only do
  spr(v_prod.only[j][1], xpos+xshift, ypos+6)
  spr(23, xpos+xshift, ypos+6)
  xshift += 8
  gap = 3
 end
 xshift += gap
 gap = 0
 for j = 1, #v_prod.none do
  spr(v_prod.none[j][1], xpos+xshift, ypos+6)
  pal(11, 8)
  spr(23, xpos+xshift, ypos+6)
  pal()
  xshift += 8
 end
end

function show_passive()
 ypos = 60
 for i in all(passive_anims) do
  spr(i[1][1], 62, ypos)
  print(i[2], 72, ypos+2)
  ypos += 10
 end
end

function show_combos(xpos, ypos)
 if sel_combo > combos_displayed then
  start_show = sel_combo - combos_displayed
 else
  start_show = 0
 end
 for i = 1, min(combos_displayed,#visible_combos) do
  if visible_combos[start_show+i][1]==0 then
   color(10)
   if (sel_wheel==#wheel+2 and sel_combo==start_show+i) color(9)
  else
   color(6)
   if (sel_wheel==#wheel+2 and sel_combo==start_show+i) color(7)
  end
  v_prod = visible_combos[start_show+i][2]
  print(v_prod.name, xpos, ypos+(i*16))
  if v_prod.name == "new pop." then
   spr(17, xpos, ypos+6+(i*16))
   print(new_pop_threshold(), xpos+9, ypos+8+(i*16))
  else
   show_requirements(v_prod, xpos, ypos+(i*16))
  end
 end
 color(7)
end

function show_tech(xpos, ypos)
 if sel_tech+1 > combos_displayed then
  start_show = sel_tech+1-combos_displayed
 else
  start_show = 0
 end
 for i = 1, min(combos_displayed,#techs+1) do
  color(12)
  if (sel_wheel==0 and sel_tech==start_show+i-1) color(11)
  if start_show+i-1 == 0 then
   t = {"leisure "..leisure, "activity", {}, {p_song}}
  else
   t = techs[start_show+i-1]
  end
  print(t[1], xpos, ypos+(i*16))
  if t[2] == "activity" then
   spr(18, xpos, ypos+(i*16)+7)
   print(":", xpos+6, ypos+(i*16)+8)
   for j = 1, #t[3] do
    spr(t[3][j][1], xpos+(j*8)+1, ypos+(i*16)+7)
   end
   print("->", xpos+10+(#t[3]*8), ypos+(i*16)+8)
   for j = 1, #t[4] do
    spr(t[4][j][1], xpos+((j+#t[3])*8)+10, ypos+(i*16)+7)
   end
  end
 end
 color(7)
end

function global_msg(msg, no_button_msg)
-- if (msg.text==nil) return
 rectfill(msg.x0, msg.y0, msg.x1, msg.y1, 0)
 rect(msg.x0, msg.y0, msg.x1, msg.y1, 9)
 color(7)
 for i = 1, #msg.text do
  text = msg.text[i]
  if type(text) == "string" then
   print(text, msg.x0+5, msg.y0+(i*8)-3)
  else
   spr(text[1], text[2]+msg.x0, text[3]+msg.y0)
  end
 end
 if (no_button_msg!=nil) return
 color(6)
 if msg.next_msg == nil then
  print("c button : ok",msg.x1-56, msg.y1-10)
 else
  print("c button : next",msg.x1-62, msg.y1-10)
 end
 color(7)
end

function msg_combo(c)
 rect(0, 45, 58, 120, 4)
 print(c.name, 5, 50, 9)
 color(7)
 for i = 1, #c.text do
  print(c.text[i], 5, 58+(i*7))
 end
end

function msg_tech(name, text)
 rect(62, 45, 118, 120, 4)
 print(name, 65, 50, 11)
 color(7)
 for i = 1, #text do
  print(text[i], 65, 58+(i*7))
 end
end

function msg_waste(val, x, y)
 print(val.." wasted!", x, y, 8)
 color(7)
end

function msg_lost(name)
 print("lost 1 pop. in", 0, 40, 8)
 print(name.."!", 0, 48, 8)
 color(7)
end

function msg_score(name, timer)
 print(name, 36, 0, 9+((timer/10)%2))
 color(7)
end

function _init()
-- current_msg = msg_intro1
 slide_action = false
 must_update = nil
 animating = false
 rolling = false
 button_anim = 0
 waiter = 0
 passive_anims = {}
 waste_anims = {}
 exile_anim = nil
 score_anim = nil
 landscape = {p_forest, p_mountain}
 for i = 1, 1000 do
  add(landscape, lands[flr(rnd(2))+1])
 end
-- all_enemies = {}
-- for i,j in pairs(enemy_types) do
--  add(all_enemies, j)
-- end
 enemies = {}
 killed = {}
-- our_lands = 2
 year = 1
 food = 5
-- max_food = 10
 happiness = 5
 yearly_mf = 0
 yearly_mh = 0
-- max_happiness = 10
-- max_tech = 10
 techs = {}
 sp_tech = {}
 sel_tech = 0
 leisure = 5
 harvest_bonus = 1
 recruit_bonus = 0
 wheel = {false}
-- anim = {}
-- wheel = {false,false,false}
 combos = init_combos()
 additional = {}
 yearly_w = weathers[flr(rnd(#weathers))+1]
 reset_slides()
 locked = {}
 update_roster()
 nb_actions = actions_year()
 sel_wheel = #wheel+1
 move_pop = nil
end

function _update()
 first_zero = nil
 animating = false
 for i = 1, #anim do
  if nb_in(i, locked) <= 0 then
   if anim[i] == 0 then
    if (first_zero==nil) first_zero=i
   else
    animating = true
    if (anim[i]>0) anim[i]-=1
   end
  end
 end
 if must_update != nil then
  if first_zero == nil then
   finish_action()
  elseif waiter <= 0 then
   anim[first_zero] = -1
   slides[first_zero] = 0
   waiter = 15
  end
 end
 if waiter > 0 then
  waiter -= 1
  return
 end
 if (animating) return
 if current_msg != nil then
  if (waiter == 0 and btn(4)) current_msg=current_msg.next_msg waiter=20
  if (current_msg=="restart") current_msg=nil _init() return
  return
 end
 if (nb_actions<=3 and not already_sliders) current_msg=msg_sliders already_sliders=true
 if (nb_actions<=0 and not already_year) current_msg=msg_year1 already_year=true
 passive_anims = {}
 if (btn(0)) and sel_wheel>0 then
  sel_wheel -= 1
  waiter = 5
 end
 if (btn(1))
 and sel_wheel<=#wheel+2 and move_pop==nil then
  sel_wheel += 1
  if not already_sel_combo and sel_wheel==#wheel+2 then
   already_sel_combo = true
   current_msg = msg_sel_combo
  end
  waiter = 5
 end
 shift = 0
 if (btn(2)) shift=-1
 if (btn(3)) shift=1
 if shift != 0 then
  if sel_wheel == #wheel+3 then
   sel_prod = ((sel_prod+shift-1) % #roster) + 1
  elseif sel_wheel == #wheel+2 then
   sel_combo = min(#visible_combos, max(1, sel_combo+shift))
  elseif sel_wheel == 0 then
   sel_tech = min(#techs, max(0, sel_tech+shift))
  elseif sel_wheel <= #wheel then
   if nb_in(sel_wheel, locked) == 0 then
    slide_ok = false
    if slide_action then
     if slide_cost() < nb_actions or shift*slides[sel_wheel] < 0 then
      slide_ok = true
     end
    elseif shift!=slides[sel_wheel] then
     slide_ok = true
    end
    if slide_ok then
     wheel[sel_wheel] = w_shift(roster, wheel[sel_wheel], shift)
     slides[sel_wheel] += shift
     visible_combos = update_combos(#wheel)
    end
   end
  end
  waiter = 10
 end
 if (btn(4)) then
  if sel_wheel == #wheel+1 then
   if (not already_spinned) current_msg=msg_spinned already_spinned=true
   spend_action()
   waiter = 20
  elseif sel_wheel == #wheel+2 then
   if visible_combos[sel_combo][1] == 0 then
    vc = visible_combos[sel_combo][2]
    in_combo = visible_combos[sel_combo][3]
    if (#vc.effect>0) vc.effect[1](vc.effect[2])
    if vc.tech == "instant" then
     score_anim = {"       "..vc.name, 100}
     if (nb_in(vc.name,{"igloo"})>0) c_level(3)
     if (vc.name=="vision") in_combo=nil
     spend_action(in_combo)
    elseif #techs < max_tech() then
     new_tech = {vc.name, vc.tech[1], vc.tech[2], vc.tech[3], vc.text}
     if vc.tech[1] == "dev"
     or (nb_in(vc.name, all_explore)>0 and paved_count()>0) then
      score_anim = {"       "..vc.name, 100}
      add(techs, new_tech)
      spend_action(in_combo)
     else
      move_pop = {new_tech, in_combo}
      sel_wheel = 0
     end
    end
    waiter = 20
   end
  elseif sel_wheel == 0 then
--   if move_pop != nil then
   _removed = nil
   if sel_tech == 0 then
    if leisure > 0 then
     leisure -= 1
     _removed = "activity"
     score_anim = {"       leisure", 100}
    end
   elseif techs[sel_tech][2]=="activity"
   or move_pop == nil then
    _removed = techs[sel_tech][2]
    score_anim = {"cancel "..techs[sel_tech][1], 100}
    del(techs, techs[sel_tech])
   end
   if _removed != nil then
    in_combo = {}
    if move_pop!=nil then
     score_anim = {"       "..move_pop[1][1], 100}
     add(techs, move_pop[1])
     in_combo = move_pop[2]
     if (nb_in(move_pop[1][1],{"spear","hammerstone"})>0) c_level(2)
     if (nb_in(move_pop[1][1],{"ex. cave","igloo","tent"})>0) c_level(3)
     if (nb_in(move_pop[1][1],{"v. council"})>0) c_level(4)
     move_pop = nil
    elseif _removed=="activity" then
      leisure += 1
    end
    waiter = 20
    sel_tech = 0
    spend_action(in_combo)
   end
--  end
  else
   if nb_in(sel_wheel, locked) > 0 then
    del(locked, sel_wheel)
    waiter = 5
   elseif #locked < #wheel-1
   and roster[wheel[sel_wheel]] != p_raider then
    add(locked, sel_wheel)
    waiter = 5
   end
  end
 end
end

function _draw()
 cls()
 show_wheel(82, 15)
 color(7)
 show_spin(82, 15)
 show_roster()
 if sel_wheel == #wheel+2 then
  msg_combo(visible_combos[sel_combo][2],9)
 else
  show_tech(0, 40)
 end
 if sel_wheel == 0 then
  if move_pop != nil then
   print("choose 1 pop.", 0, 40, 8)
   print("for", 0, 48, 8)
   print("new", 14, 48, 8)
   print("activity", 28, 48, 8)
  end
  if sel_tech == 0 then
   msg_tech("leisure",{"people here","produce","1 song each"})
  else
   msg_tech(techs[sel_tech][1], techs[sel_tech][5])
  end
 elseif rolling or animating then
  show_passive()
 else
  show_combos(60, 40)
 end
 print("year "..year, 0, 0)
 if food < pop_total() then
  color(8)
 elseif food < pop_total()*3 then
  color(9)
 else
  color(11)
 end
 spr(19, 0, 7)
 print(food.."/"..max_food(), 10, 8)
 color(8)
 if happiness < 0 then
  spr(24, 0, 15)
 elseif happiness > 0 then
  if (happiness>=pop_total()) color(11)
  spr(17, 0, 15)
 else
  spr(55, 0, 15)
 end
 print(happiness.."/"..max_happiness(), 10, 16)
 color(7)
 spr(18, 0, 23)
 print(pop_total(), 10, 24)
 spr(48, 0, 31)
 print(#techs.."/"..max_tech(), 10, 32)
 if sel_wheel == #wheel + 3 then
  partial_msg = {roster[sel_prod][2]}
  if roster[sel_prod][3] != nil then
   for i in all(roster[sel_prod][3]) do
    add(partial_msg, i)
   end
  end
  global_msg(message(45, 50, 115, 100,
  partial_msg), true)
 end
 for i in all(waste_anims) do
  if i[4] > 0 then
   i[4] -= 1
   msg_waste(i[1], i[2], i[3])
  else
   del(waste_anims, i)
  end
 end
 if exile_anim != nil then
  if exile_anim[2] > 0 then
   exile_anim[2] -= 1
   msg_lost(exile_anim[1])
  else
   exile_anim = nil
  end
 end
 if score_anim != nil then
  if score_anim[2] > 0 then
   score_anim[2] -= 1
   msg_score(score_anim[1], score_anim[2])
  else
   score_anim = nil
  end
 end
 if (current_msg != nil) global_msg(current_msg)
end
__gfx__
00000000777777777777777777777777777777777777777777777777755555577777777777777777777777777777777777777777777777777777777777777777
000000007777cc7777b744477777575777777bb77777777777777777555555557777c77777755577744774477778777777000077747474777337333777767777
007007007777c7c77774444774777477777997777775577777777777555a555577c7c7c777555577774774777789877770777707444444473333333377766777
000770007777c777774444b7774447777799997777555577777dd777555a5555777ccc777555577777744777789a98777079b707747474773b333b3377dd6d77
0007700077ccc777749944b777444477779999777755555777dddd77777aa7777ccccccc7555977777744777789a9877707997077474747733b3333b77dddd77
007007007cccc7777499477775477577777997777555555777dddd777777a777777ccc77777799777747747789aaa9877077770744444447344343437d4dddd7
0000000077cc777774447777777777777777777775555557777dd7777777a77777c7c7c77777797774777747789a9877770700777474747764464646ddd44ddd
00000000777777777777777777777777777777777777777777777777777777777777c777777777777777777777777777777077777777777766666666ddddd4dd
0000000000aaa00008080000000bb000000cc00000c77c0000000000bbbbbbbb00ccc00077676767777777777777777777777777777777777777777777777777
000000000aaaaa000088800009900000008888000c8888c00a000000b000000b0c0c0c007767676777757777770077777c777777777777777775777776777767
00000000aa0a0aa00008080099990505088ee880c889988ca9a00000b000000bccccccc0777777777755577770000777cbc77777777557777775777777677677
000bb000aaaaaaa00008000099990050c8e88e8c789aa987a9a00000b000000bcc0c0cc07775557775d5d577770080077c77797777a5a5777755577766b8c666
00bbbb00a00000a00088800009955500c8e88e8c789aa987a9a00000b000000bc0c0c0c077755577755d55777008000077779a97775a555777555777777c8777
0bbbbbb00a000a000080800000055550088ee880c889988ca9a00000b000000b0ccccc0077755577775557770000700777877977755a5aa77755577777677b77
0000000000aaa0000080800000550050008888000c8888c00a000000b000000b00ccc00077755577777777777007777778f8777775a5a557777577777b777767
00000000000000000000000000000000000cc00000c77c0000000000bbbbbbbb0000000077777777777777777777777777877777777777777777777777777777
777777777779447777767767777777777777777777777777777777777777777770007777777aa777777777777777777777774877777777777777777777777777
777755777779477777677677777447777474474777777777777757777776d7770777077777aaaa777775777777747444777744777778777777775777777775d7
67777667774444777776776777455477474dd474777dd77777dddd7777666d770777707877aaaa775857777777478757777447777755594777d77d7777777577
766666674444475777677677777447777474474777d6dd77777dd777776dd67770000788777aa77775555555747555777744457777757947777dd7777ddddd77
766667777444757777777777777557777744447777dddd77777ddd7777dd6d77777777787777777755755557777757777744577744455977777ddd7777ddddd7
756567777547777777444477777447777744447744dd6d44775d757777666677787787787777777777755557777575777744477774445777775d7577775d5757
775757777757777774444447774774777744447744dd6d4477777777466666647887887777999779777757577775757777445777754547777777777777757777
77777777777777777777777777777777777447774444444477777777444444448878877799959995777777777777777777577777775757777777777777777777
00a00a00bbbb00000000bbbb00000000777777777777aa777777777700bbb000bb0000bb76767676007cc7008888888877777777777777777777777757777777
a000000ab00000000000000b0000000077977797777aad77755777550bbbbb00b000000b76777677078888708000000877777777777777777777577775775777
000aa000b00000000000000b000000007779797777aad97775477745b00b00b000000000767776777889988780000008777777777777777777dddd7777555577
00aaaa00b00000000000000b0000000077979797799d9d7777747477bbbbbbb00000000077777777c89aa98c800000087777777777777777777dd77777775755
a0aaaa0ab00000000000000b00000000777999777dd9d77777774777b00000b00000000077777777c89aa98c800000087777777777777777777ddd7777775755
000aa000b00000000000000b000aa00077979797799d7777779474970bbbbb00000000007776777678899887800000087777777777777777775d757777757577
00055000b00000000000000b00a99a00777999777dd777777949794900bbb000b000000b77767776078888708000000877777777777777777777777777757577
00000000bbbb00000000bbbb000aa00077779777777777777797779700000000bb0000bb76767676007cc7008888888877777777777777777777777777777777
00000000000000000000000000000000000000000000000000000000000000000000000000000000000000000000000000000000000000000000000000000000
00000000000000000000000000000000000000000000000000000000000000000000000000000000000000000000000000000000000000000000000000000000
00000000000000000000000000000000000000000000000000000000000000000000000000000000000000000000000000000000000000000000000000000000
00000000000000000000000000000000000000000000000000000000000000000000000000000000000000000000000000000000000000000000000000000000
00000000000000000000000000000000000000000000000000000000000000000000000000000000000000000000000000000000000000000000000000000000
00000000000000000000000000000000000000000000000000000000000000000000000000000000000000000000000000000000000000000000000000000000
00000000000000000000000000000000000000000000000000000000000000000000000000000000000000000000000000000000000000000000000000000000
00000000000000000000000000000000000000000000000000000000000000000000000000000000000000000000000000000000000000000000000000000000
00000000000000000000000000000000000000000000000000000000000000000000000000000000000000000000000000000000000000000000000000000000
00000000000000000000000000000000000000000000000000000000000000000000000000000000000000000000000000000000000000000000000000000000
00000000000000000000000000000000000000000000000000000000000000000000000000000000000000000000000000000000000000000000000000000000
00000000000000000000000000000000000000000000000000000000000000000000000000000000000000000000000000000000000000000000000000000000
00000000000000000000000000000000000000000000000000000000000000000000000000000000000000000000000000000000000000000000000000000000
00000000000000000000000000000000000000000000000000000000000000000000000000000000000000000000000000000000000000000000000000000000
00000000000000000000000000000000000000000000000000000000000000000000000000000000000000000000000000000000000000000000000000000000
00000000000000000000000000000000000000000000000000000000000000000000000000000000000000000000000000000000000000000000000000000000
00000000000000000000000000000000000000000000000000000000000000000000000000000000000000000000000000000000000000000000000000000000
00000000000000000000000000000000000000000000000000000000000000000000000000000000000000000000000000000000000000000000000000000000
00000000000000000000000000000000000000000000000000000000000000000000000000000000000000000000000000000000000000000000000000000000
00000000000000000000000000000000000000000000000000000000000000000000000000000000000000000000000000000000000000000000000000000000
00000000000000000000000000000000000000000000000000000000000000000000000000000000000000000000000000000000000000000000000000000000
00000000000000000000000000000000000000000000000000000000000000000000000000000000000000000000000000000000000000000000000000000000
00000000000000000000000000000000000000000000000000000000000000000000000000000000000000000000000000000000000000000000000000000000
00000000000000000000000000000000000000000000000000000000000000000000000000000000000000000000000000000000000000000000000000000000
00000000000000000000000000000000000000000000000000000000000000000000000000000000000000000000000000000000000000000000000000000000
00000000000000000000000000000000000000000000000000000000000000000000000000000000000000000000000000000000000000000000000000000000
00000000000000000000000000000000000000000000000000000000000000000000000000000000000000000000000000000000000000000000000000000000
00000000000000000000000000000000000000000000000000000000000000000000000000000000000000000000000000000000000000000000000000000000
00000000000000000000000000000000000000000000000000000000000000000000000000000000000000000000000000000000000000000000000000000000
00000000000000000000000000000000000000000000000000000000000000000000000000000000000000000000000000000000000000000000000000000000
00000000000000000000000000000000000000000000000000000000000000000000000000000000000000000000000000000000000000000000000000000000
00000000000000000000000000000000000000000000000000000000000000000000000000000000000000000000000000000000000000000000000000000000
00000000000000000000000000000000000000000000000000000000000000000000000000000000000000000000000000000000000000000000000000000000
00000000000000000000000000000000000000000000000000000000000000000000000000000000000000000000000000000000000000000000000000000000
00000000000000000000000000000000000000000000000000000000000000000000000000000000000000000000000000000000000000000000000000000000
00000000000000000000000000000000000000000000000000000000000000000000000000000000000000000000000000000000000000000000000000000000
00000000000000000000000000000000000000000000000000000000000000000000000000000000000000000000000000000000000000000000000000000000
00000000000000000000000000000000000000000000000000000000000000000000000000000000000000000000000000000000000000000000000000000000
00000000000000000000000000000000000000000000000000000000000000000000000000000000000000000000000000000000000000000000000000000000
00000000000000000000000000000000000000000000000000000000000000000000000000000000000000000000000000000000000000000000000000000000
00000000000000000000000000000000000000000000000000000000000000000000000000000000000000000000000000000000000000000000000000000000
00000000000000000000000000000000000000000000000000000000000000000000000000000000000000000000000000000000000000000000000000000000
00000000000000000000000000000000000000000000000000000000000000000000000000000000000000000000000000000000000000000000000000000000
00000000000000000000000000000000000000000000000000000000000000000000000000000000000000000000000000000000000000000000000000000000
00000000000000000000000000000000000000000000000000000000000000000000000000000000000000000000000000000000000000000000000000000000
00000000000000000000000000000000000000000000000000000000000000000000000000000000000000000000000000000000000000000000000000000000
00000000000000000000000000000000000000000000000000000000000000000000000000000000000000000000000000000000000000000000000000000000
00000000000000000000000000000000000000000000000000000000000000000000000000000000000000000000000000000000000000000000000000000000
00000000000000000000000000000000000000000000000000000000000000000000000000000000000000000000000000000000000000000000000000000000
00000000000000000000000000000000000000000000000000000000000000000000000000000000000000000000000000000000000000000000000000000000
00000000000000000000000000000000000000000000000000000000000000000000000000000000000000000000000000000000000000000000000000000000
00000000000000000000000000000000000000000000000000000000000000000000000000000000000000000000000000000000000000000000000000000000
00000000000000000000000000000000000000000000000000000000000000000000000000000000000000000000000000000000000000000000000000000000
00000000000000000000000000000000000000000000000000000000000000000000000000000000000000000000000000000000000000000000000000000000
00000000000000000000000000000000000000000000000000000000000000000000000000000000000000000000000000000000000000000000000000000000
00000000000000000000000000000000000000000000000000000000000000000000000000000000000000000000000000000000000000000000000000000000
00000000000000000000000000000000000000000000000000000000000000000000000000000000000000000000000000000000000000000000000000000000
00000000000000000000000000000000000000000000000000000000000000000000000000000000000000000000000000000000000000000000000000000000
00000000000000000000000000000000000000000000000000000000000000000000000000000000000000000000000000000000000000000000000000000000
00000000000000000000000000000000000000000000000000000000000000000000000000000000000000000000000000000000000000000000000000000000
00000000000000000000000000000000000000000000000000000000000000000000000000000000000000000000000000000000000000000000000000000000
00000000000000000000000000000000000000000000000000000000000000000000000000000000000000000000000000000000000000000000000000000000
00000000000000000000000000000000000000000000000000000000000000000000000000000000000000000000000000000000000000000000000000000000
00000000000000000000000000000000000000000000000000000000000000000000000000000000000000000000000000000000000000000000000000000000
00000000000000000000000000000000000000000000000000000000000000000000000000000000000000000000000000000000000000000000000000000000
00000000000000000000000000000000000000000000000000000000000000000000000000000000000000000000000000000000000000000000000000000000
00000000000000000000000000000000000000000000000000000000000000000000000000000000000000000000000000000000000000000000000000000000
00000000000000000000000000000000000000000000000000000000000000000000000000000000000000000000000000000000000000000000000000000000
00000000000000000000000000000000000000000000000000000000000000000000000000000000000000000000000000000000000000000000000000000000
00000000000000000000000000000000000000000000000000000000000000000000000000000000000000000000000000000000000000000000000000000000
00000000000000000000000000000000000000000000000000000000000000000000000000000000000000000000000000000000000000000000000000000000
00000000000000000000000000000000000000000000000000000000000000000000000000000000000000000000000000000000000000000000000000000000
00000000000000000000000000000000000000000000000000000000000000000000000000000000000000000000000000000000000000000000000000000000
00000000000000000000000000000000000000000000000000000000000000000000000000000000000000000000000000000000000000000000000000000000
00000000000000000000000000000000000000000000000000000000000000000000000000000000000000000000000000000000000000000000000000000000
00000000000000000000000000000000000000000000000000000000000000000000000000000000000000000000000000000000000000000000000000000000
00000000000000000000000000000000000000000000000000000000000000000000000000000000000000000000000000000000000000000000000000000000
00000000000000000000000000000000000000000000000000000000000000000000000000000000000000000000000000000000000000000000000000000000
00000000000000000000000000000000000000000000000000000000000000000000000000000000000000000000000000000000000000000000000000000000
00000000000000000000000000000000000000000000000000000000000000000000000000000000000000000000000000000000000000000000000000000000
00000000000000000000000000000000000000000000000000000000000000000000000000000000000000000000000000000000000000000000000000000000
00000000000000000000000000000000000000000000000000000000000000000000000000000000000000000000000000000000000000000000000000000000
00000000000000000000000000000000000000000000000000000000000000000000000000000000000000000000000000000000000000000000000000000000
00000000000000000000000000000000000000000000000000000000000000000000000000000000000000000000000000000000000000000000000000000000
00000000000000000000000000000000000000000000000000000000000000000000000000000000000000000000000000000000000000000000000000000000
00000000000000000000000000000000000000000000000000000000000000000000000000000000000000000000000000000000000000000000000000000000
00000000000000000000000000000000000000000000000000000000000000000000000000000000000000000000000000000000000000000000000000000000
00000000000000000000000000000000000000000000000000000000000000000000000000000000000000000000000000000000000000000000000000000000
00000000000000000000000000000000000000000000000000000000000000000000000000000000000000000000000000000000000000000000000000000000
00000000000000000000000000000000000000000000000000000000000000000000000000000000000000000000000000000000000000000000000000000000
00000000000000000000000000000000000000000000000000000000000000000000000000000000000000000000000000000000000000000000000000000000
00000000000000000000000000000000000000000000000000000000000000000000000000000000000000000000000000000000000000000000000000000000
00000000000000000000000000000000000000000000000000000000000000000000000000000000000000000000000000000000000000000000000000000000
00000000000000000000000000000000000000000000000000000000000000000000000000000000000000000000000000000000000000000000000000000000
00000000000000000000000000000000000000000000000000000000000000000000000000000000000000000000000000000000000000000000000000000000
00000000000000000000000000000000000000000000000000000000000000000000000000000000000000000000000000000000000000000000000000000000
__gff__
0000000000000000000000000000000000000000000000000000000000000000000000000000000000000000000000000000000000000000000000000000000000000000000000000000000000000000000000000000000000000000000000000000000000000000000000000000000000000000000000000000000000000000
0000000000000000000000000000000000000000000000000000000000000000000000000000000000000000000000000000000000000000000000000000000000000000000000000000000000000000000000000000000000000000000000000000000000000000000000000000000000000000000000000000000000000000
__map__
0000000000000000000000000000000000000000000000000000000000000000000000000000000000000000000000000000000000000000000000000000000000000000000000000000000000000000000000000000000000000000000000000000000000000000000000000000000000000000000000000000000000000000
0000000000000000000000000000000000000000000000000000000000000000000000000000000000000000000000000000000000000000000000000000000000000000000000000000000000000000000000000000000000000000000000000000000000000000000000000000000000000000000000000000000000000000
0000000000000000000000000000000000000000000000000000000000000000000000000000000000000000000000000000000000000000000000000000000000000000000000000000000000000000000000000000000000000000000000000000000000000000000000000000000000000000000000000000000000000000
0000000000000000000000000000000000000000000000000000000000000000000000000000000000000000000000000000000000000000000000000000000000000000000000000000000000000000000000000000000000000000000000000000000000000000000000000000000000000000000000000000000000000000
0000000000000000000000000000000000000000000000000000000000000000000000000000000000000000000000000000000000000000000000000000000000000000000000000000000000000000000000000000000000000000000000000000000000000000000000000000000000000000000000000000000000000000
0000000000000000000000000000000000000000000000000000000000000000000000000000000000000000000000000000000000000000000000000000000000000000000000000000000000000000000000000000000000000000000000000000000000000000000000000000000000000000000000000000000000000000
0000000000000000000000000000000000000000000000000000000000000000000000000000000000000000000000000000000000000000000000000000000000000000000000000000000000000000000000000000000000000000000000000000000000000000000000000000000000000000000000000000000000000000
0000000000000000000000000000000000000000000000000000000000000000000000000000000000000000000000000000000000000000000000000000000000000000000000000000000000000000000000000000000000000000000000000000000000000000000000000000000000000000000000000000000000000000
0000000000000000000000000000000000000000000000000000000000000000000000000000000000000000000000000000000000000000000000000000000000000000000000000000000000000000000000000000000000000000000000000000000000000000000000000000000000000000000000000000000000000000
0000000000000000000000000000000000000000000000000000000000000000000000000000000000000000000000000000000000000000000000000000000000000000000000000000000000000000000000000000000000000000000000000000000000000000000000000000000000000000000000000000000000000000
0000000000000000000000000000000000000000000000000000000000000000000000000000000000000000000000000000000000000000000000000000000000000000000000000000000000000000000000000000000000000000000000000000000000000000000000000000000000000000000000000000000000000000
0000000000000000000000000000000000000000000000000000000000000000000000000000000000000000000000000000000000000000000000000000000000000000000000000000000000000000000000000000000000000000000000000000000000000000000000000000000000000000000000000000000000000000
0000000000000000000000000000000000000000000000000000000000000000000000000000000000000000000000000000000000000000000000000000000000000000000000000000000000000000000000000000000000000000000000000000000000000000000000000000000000000000000000000000000000000000
0000000000000000000000000000000000000000000000000000000000000000000000000000000000000000000000000000000000000000000000000000000000000000000000000000000000000000000000000000000000000000000000000000000000000000000000000000000000000000000000000000000000000000
0000000000000000000000000000000000000000000000000000000000000000000000000000000000000000000000000000000000000000000000000000000000000000000000000000000000000000000000000000000000000000000000000000000000000000000000000000000000000000000000000000000000000000
0000000000000000000000000000000000000000000000000000000000000000000000000000000000000000000000000000000000000000000000000000000000000000000000000000000000000000000000000000000000000000000000000000000000000000000000000000000000000000000000000000000000000000
0000000000000000000000000000000000000000000000000000000000000000000000000000000000000000000000000000000000000000000000000000000000000000000000000000000000000000000000000000000000000000000000000000000000000000000000000000000000000000000000000000000000000000
0000000000000000000000000000000000000000000000000000000000000000000000000000000000000000000000000000000000000000000000000000000000000000000000000000000000000000000000000000000000000000000000000000000000000000000000000000000000000000000000000000000000000000
0000000000000000000000000000000000000000000000000000000000000000000000000000000000000000000000000000000000000000000000000000000000000000000000000000000000000000000000000000000000000000000000000000000000000000000000000000000000000000000000000000000000000000
0000000000000000000000000000000000000000000000000000000000000000000000000000000000000000000000000000000000000000000000000000000000000000000000000000000000000000000000000000000000000000000000000000000000000000000000000000000000000000000000000000000000000000
0000000000000000000000000000000000000000000000000000000000000000000000000000000000000000000000000000000000000000000000000000000000000000000000000000000000000000000000000000000000000000000000000000000000000000000000000000000000000000000000000000000000000000
0000000000000000000000000000000000000000000000000000000000000000000000000000000000000000000000000000000000000000000000000000000000000000000000000000000000000000000000000000000000000000000000000000000000000000000000000000000000000000000000000000000000000000
0000000000000000000000000000000000000000000000000000000000000000000000000000000000000000000000000000000000000000000000000000000000000000000000000000000000000000000000000000000000000000000000000000000000000000000000000000000000000000000000000000000000000000
0000000000000000000000000000000000000000000000000000000000000000000000000000000000000000000000000000000000000000000000000000000000000000000000000000000000000000000000000000000000000000000000000000000000000000000000000000000000000000000000000000000000000000
0000000000000000000000000000000000000000000000000000000000000000000000000000000000000000000000000000000000000000000000000000000000000000000000000000000000000000000000000000000000000000000000000000000000000000000000000000000000000000000000000000000000000000
0000000000000000000000000000000000000000000000000000000000000000000000000000000000000000000000000000000000000000000000000000000000000000000000000000000000000000000000000000000000000000000000000000000000000000000000000000000000000000000000000000000000000000
0000000000000000000000000000000000000000000000000000000000000000000000000000000000000000000000000000000000000000000000000000000000000000000000000000000000000000000000000000000000000000000000000000000000000000000000000000000000000000000000000000000000000000
0000000000000000000000000000000000000000000000000000000000000000000000000000000000000000000000000000000000000000000000000000000000000000000000000000000000000000000000000000000000000000000000000000000000000000000000000000000000000000000000000000000000000000
0000000000000000000000000000000000000000000000000000000000000000000000000000000000000000000000000000000000000000000000000000000000000000000000000000000000000000000000000000000000000000000000000000000000000000000000000000000000000000000000000000000000000000
0000000000000000000000000000000000000000000000000000000000000000000000000000000000000000000000000000000000000000000000000000000000000000000000000000000000000000000000000000000000000000000000000000000000000000000000000000000000000000000000000000000000000000
0000000000000000000000000000000000000000000000000000000000000000000000000000000000000000000000000000000000000000000000000000000000000000000000000000000000000000000000000000000000000000000000000000000000000000000000000000000000000000000000000000000000000000
0000000000000000000000000000000000000000000000000000000000000000000000000000000000000000000000000000000000000000000000000000000000000000000000000000000000000000000000000000000000000000000000000000000000000000000000000000000000000000000000000000000000000000
